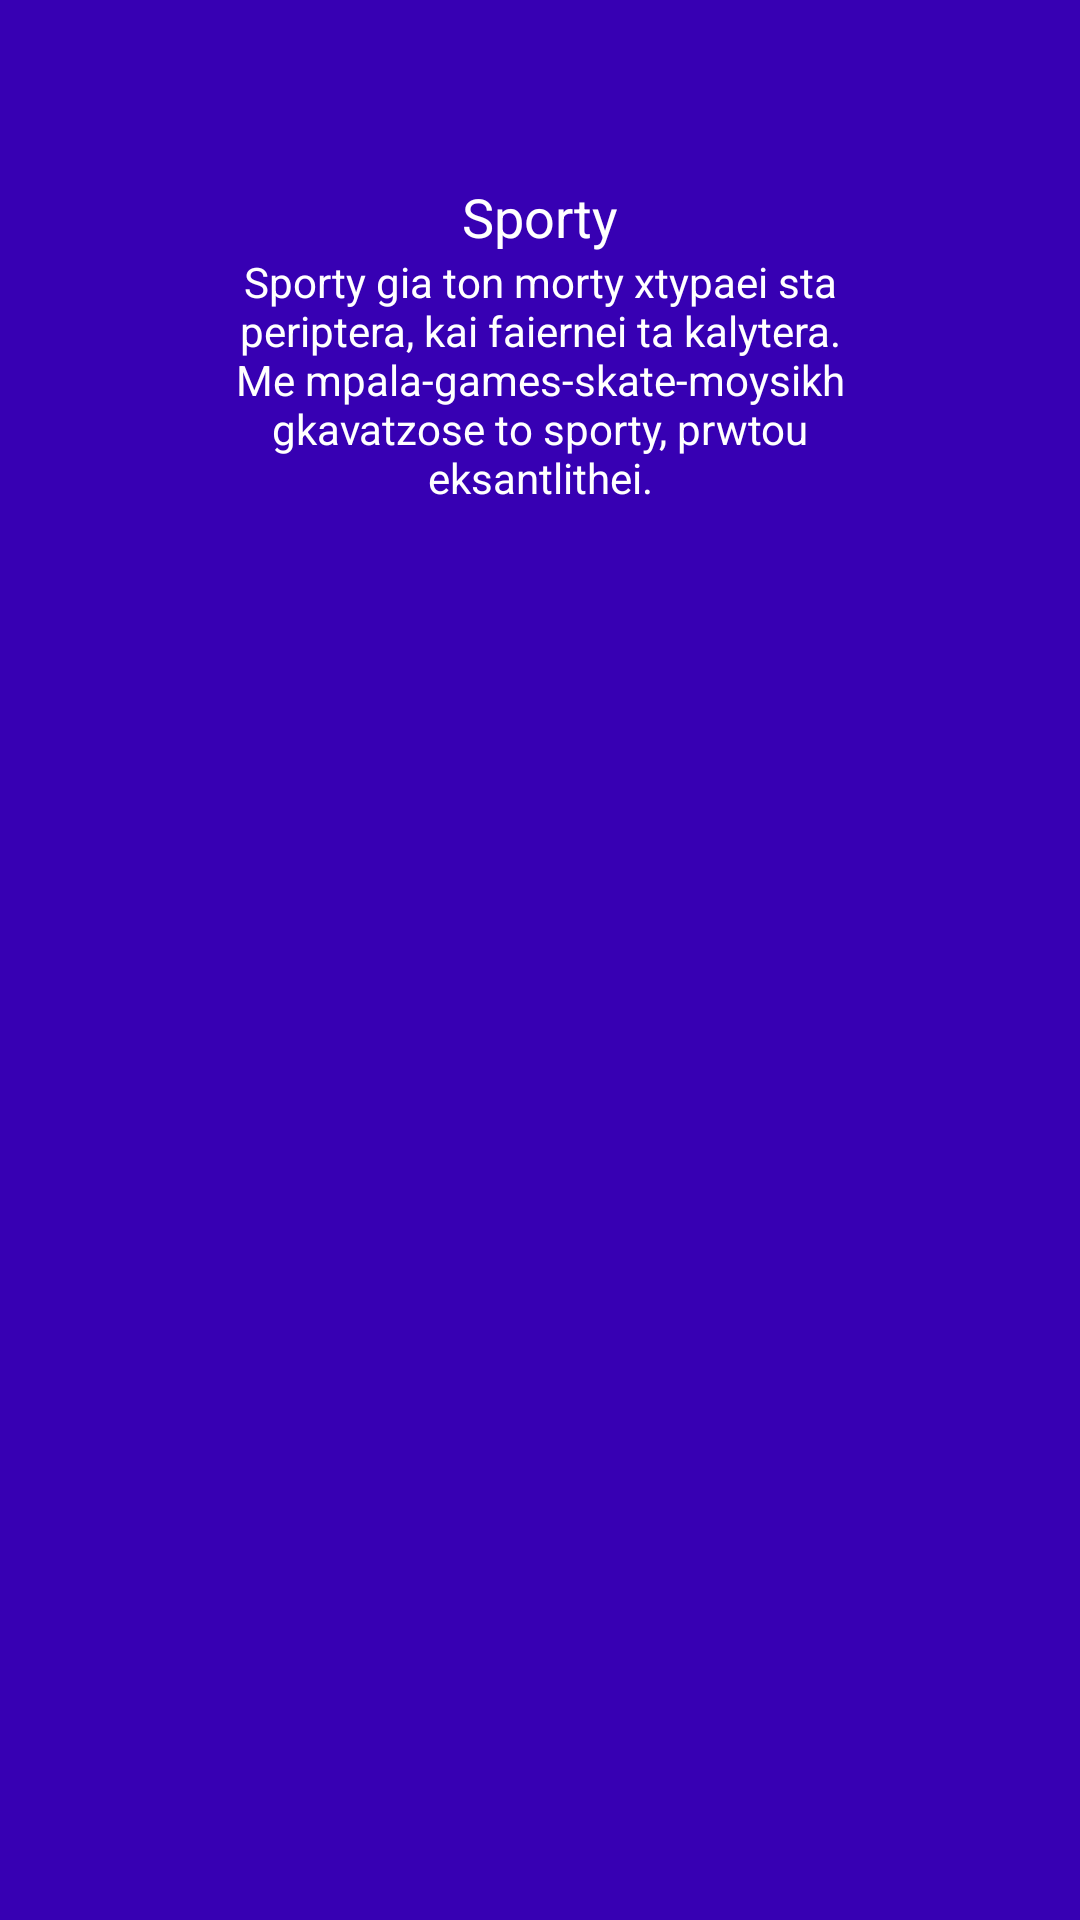

Android layout source for this screen:
<!-- AndroidManifest.xml: application theme Theme.Sporty -->
<!-- res/layout/navigation_drawer.xml -->
<?xml version="1.0" encoding="utf-8"?>
<LinearLayout
        xmlns:android="http://schemas.android.com/apk/res/android"
        android:layout_width="match_parent"
        android:layout_height="wrap_content"
        android:background="#3700B3"
        android:orientation="vertical"
        android:padding="60dp">

    <TextView
            android:text="Sporty"
            android:layout_width="match_parent"
            android:layout_height="wrap_content"
            android:textAlignment="center"
            android:textSize="18sp"
            android:textColor="#FFF"
            android:id="@+id/textView" />

    <TextView
            android:text="Sporty gia ton morty xtypaei sta periptera,
kai faiernei ta kalytera. Me mpala-games-skate-moysikh gkavatzose to sporty, prwtou eksantlithei."
            android:layout_width="match_parent"
            android:layout_height="wrap_content"
            android:textAlignment="center"
            android:textColor="#FFF"
            android:id="@+id/textView2" />
</LinearLayout>
<!-- resources referenced by this layout -->
<resources>
  <style name="Theme.Sporty" parent="Theme.MaterialComponents.DayNight.NoActionBar">
          
          <item name="colorPrimary">@color/purple_500</item>
          <item name="colorPrimaryVariant">@color/purple_700</item>
          <item name="colorOnPrimary">@color/white</item>
          
          <item name="colorSecondary">@color/teal_200</item>
          <item name="colorSecondaryVariant">@color/teal_700</item>
          <item name="colorOnSecondary">@color/black</item>
          
          <item name="android:statusBarColor" tools:targetApi="l">?attr/colorPrimaryVariant</item>
          
      </style>
  <!-- not gathered from this repository: default colours our renderer supplied (Android Studio template values) -->
  <color name="purple_500">#FF6200EE</color>
  <color name="purple_700">#FF3700B3</color>
  <color name="teal_200">#FF03DAC5</color>
  <color name="teal_700">#FF018786</color>
  <color name="black">#FF000000</color>
  <color name="white">#FFFFFFFF</color>
</resources>
